Photos from the image-classification dataset "spectrograms" in the GitHub repository ethansheridansmith/AAI. Its 10 classes are: blues, classical, country, disco, hip-hop, jazz, metal, pop, reggae, rock.

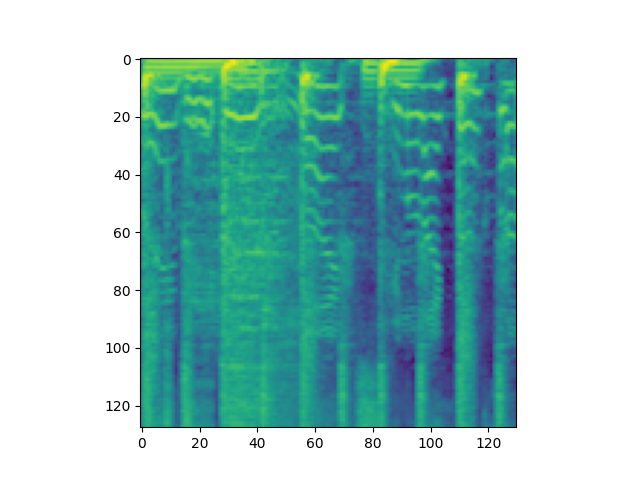
Label: pop

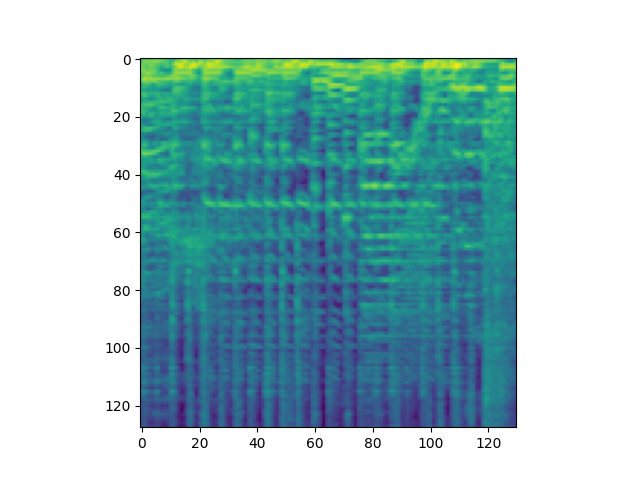
Label: disco

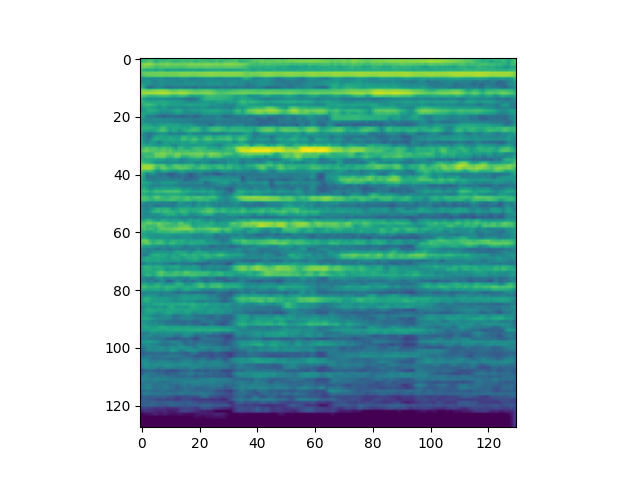
Label: classical

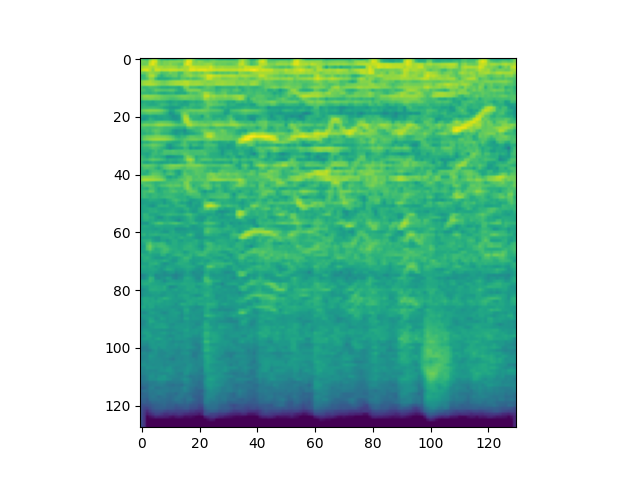
Label: metal

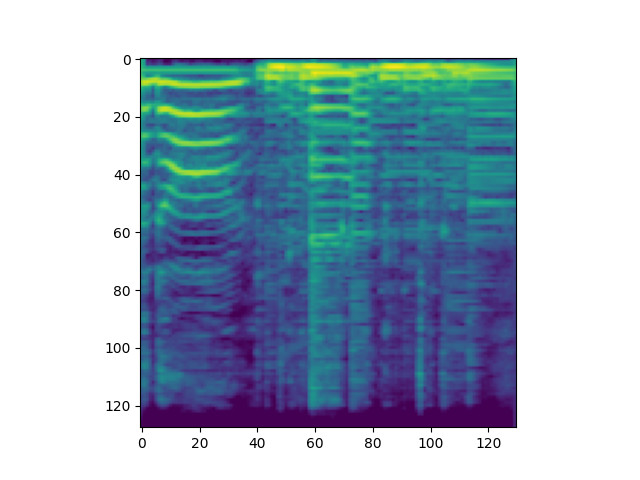
Label: blues

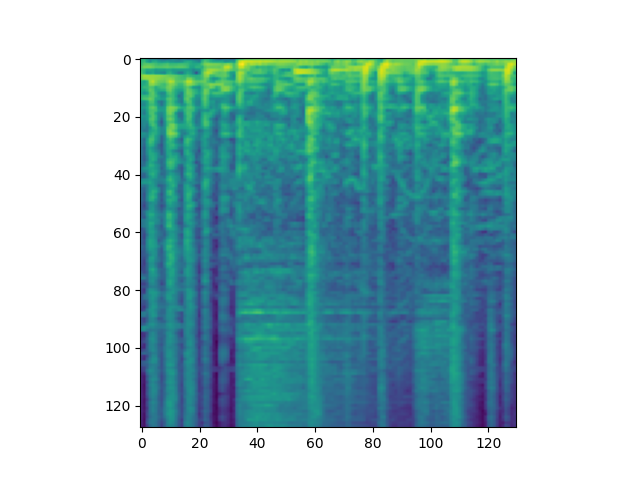
Label: hip-hop
